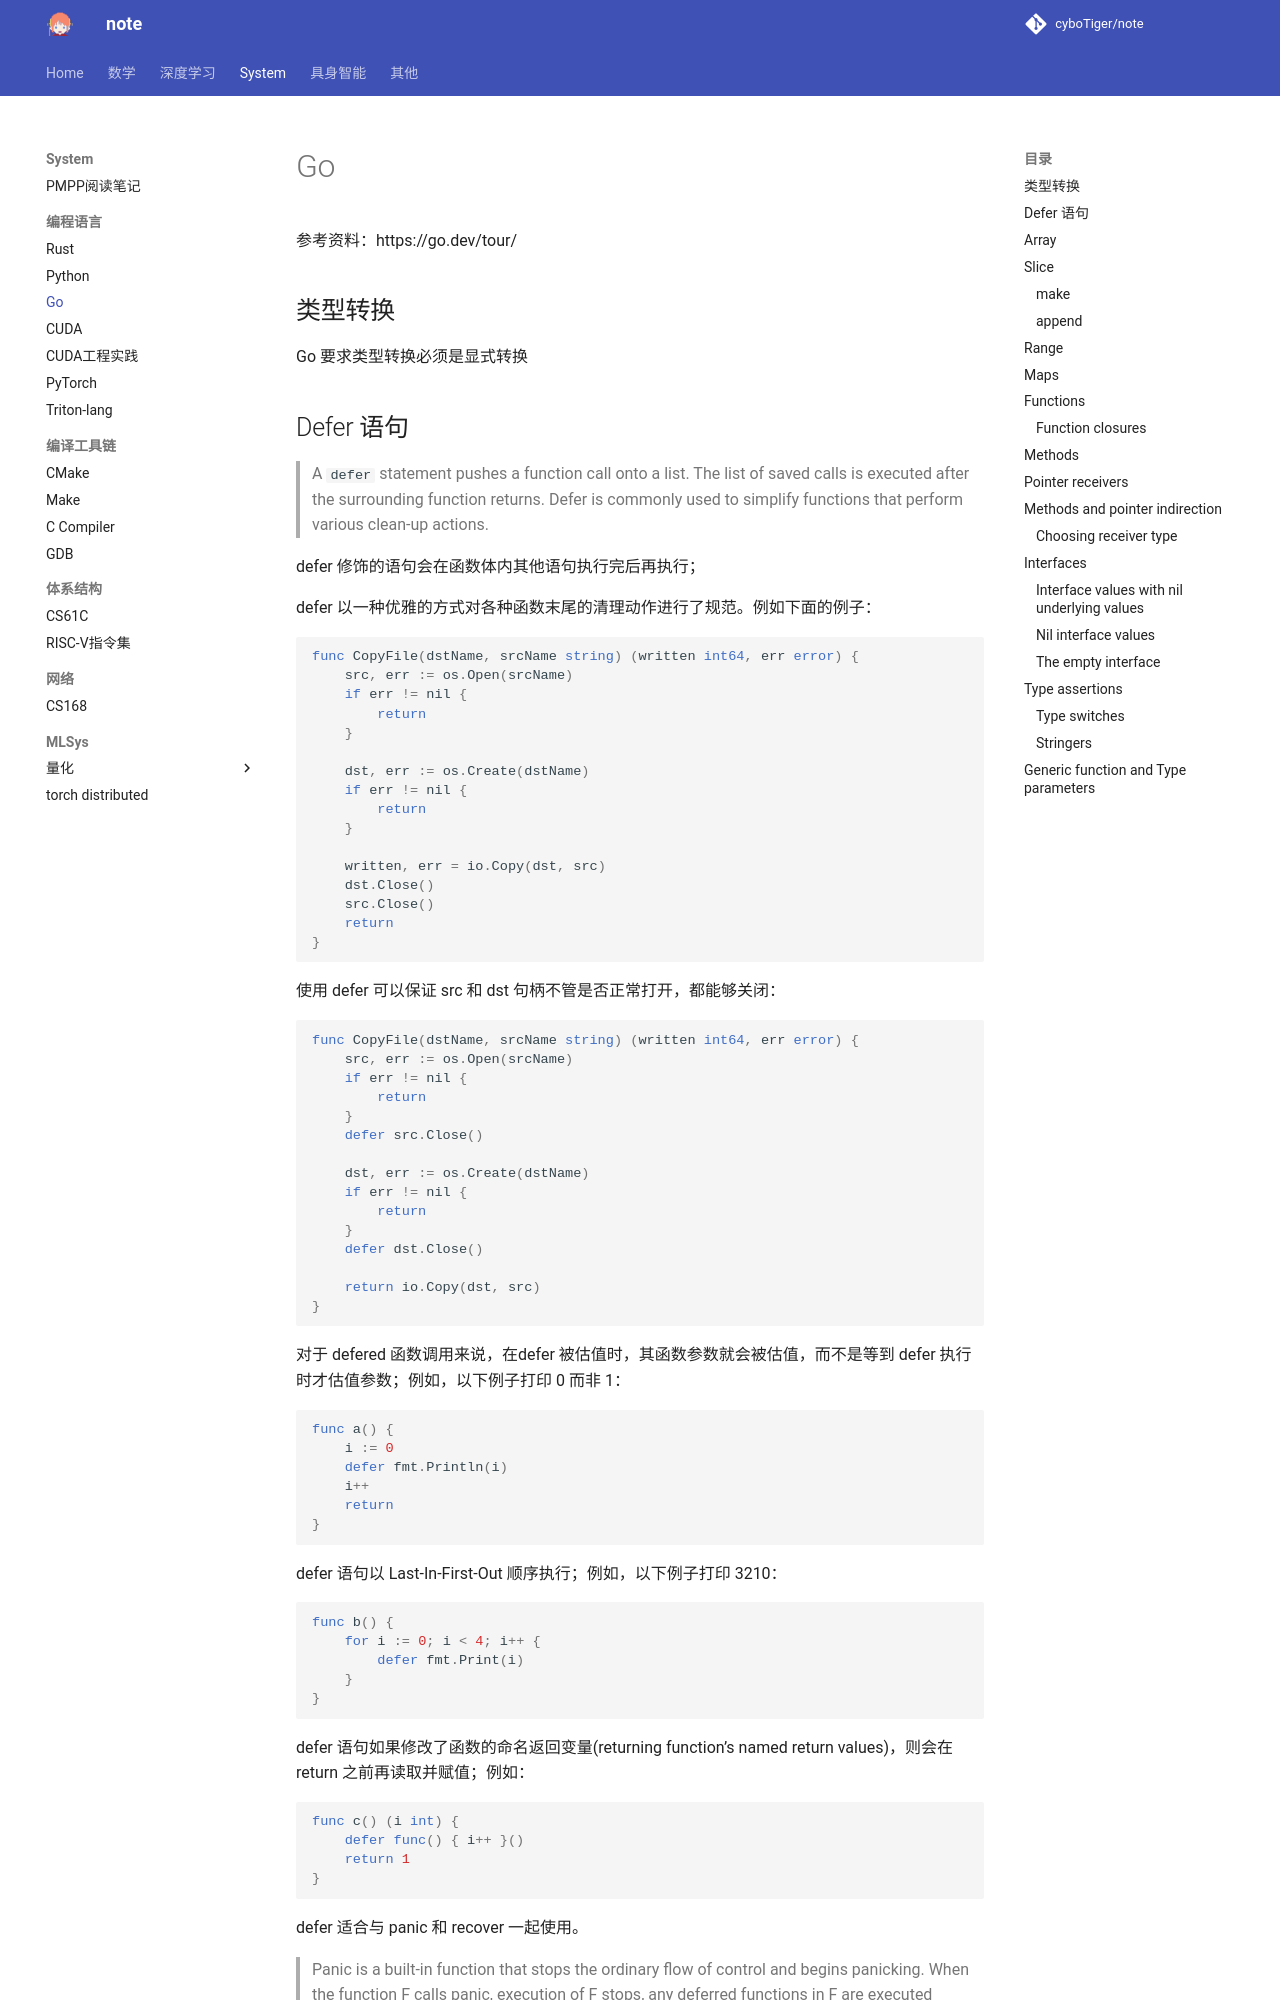

repository: cyboTiger/note · page: sys/pl/lang/go/index.html · generator: mkdocs

参考资料：https://go.dev/tour/

## 类型转换
Go 要求类型转换必须是显式转换

## Defer 语句

> A `defer` statement pushes a function call onto a list. The list of saved calls is executed after the surrounding function returns. Defer is commonly used to simplify functions that perform various clean-up actions.

defer 修饰的语句会在函数体内其他语句执行完后再执行；

defer 以一种优雅的方式对各种函数末尾的清理动作进行了规范。例如下面的例子：

```go
func CopyFile(dstName, srcName string) (written int64, err error) {
    src, err := os.Open(srcName)
    if err != nil {
        return
    }

    dst, err := os.Create(dstName)
    if err != nil {
        return
    }

    written, err = io.Copy(dst, src)
    dst.Close()
    src.Close()
    return
}
```

使用 defer 可以保证 src 和 dst 句柄不管是否正常打开，都能够关闭：

```go
func CopyFile(dstName, srcName string) (written int64, err error) {
    src, err := os.Open(srcName)
    if err != nil {
        return
    }
    defer src.Close()

    dst, err := os.Create(dstName)
    if err != nil {
        return
    }
    defer dst.Close()

    return io.Copy(dst, src)
}
```

对于 defered 函数调用来说，在defer 被估值时，其函数参数就会被估值，而不是等到 defer 执行时才估值参数；例如，以下例子打印 0 而非 1：

```go
func a() {
    i := 0
    defer fmt.Println(i)
    i++
    return
}
```

defer 语句以 Last-In-First-Out 顺序执行；例如，以下例子打印 3210：

```go
func b() {
    for i := 0; i < 4; i++ {
        defer fmt.Print(i)
    }
}
```

defer 语句如果修改了函数的命名返回变量(returning function’s named return values)，则会在 return 之前再读取并赋值；例如：

```go
func c() (i int) {
    defer func() { i++ }()
    return 1
}
```

defer 适合与 panic 和 recover 一起使用。

> Panic is a built-in function that stops the ordinary flow of control and begins panicking. When the function F calls panic, execution of F stops, any deferred functions in F are executed normally, and then F returns to its caller. To the caller, F then behaves like a call to panic. The process continues up the stack until all functions in the current goroutine have returned, at which point the program crashes. Panics can be initiated by invoking panic directly. They can also be caused by runtime errors, such as out-of-bounds array accesses.
